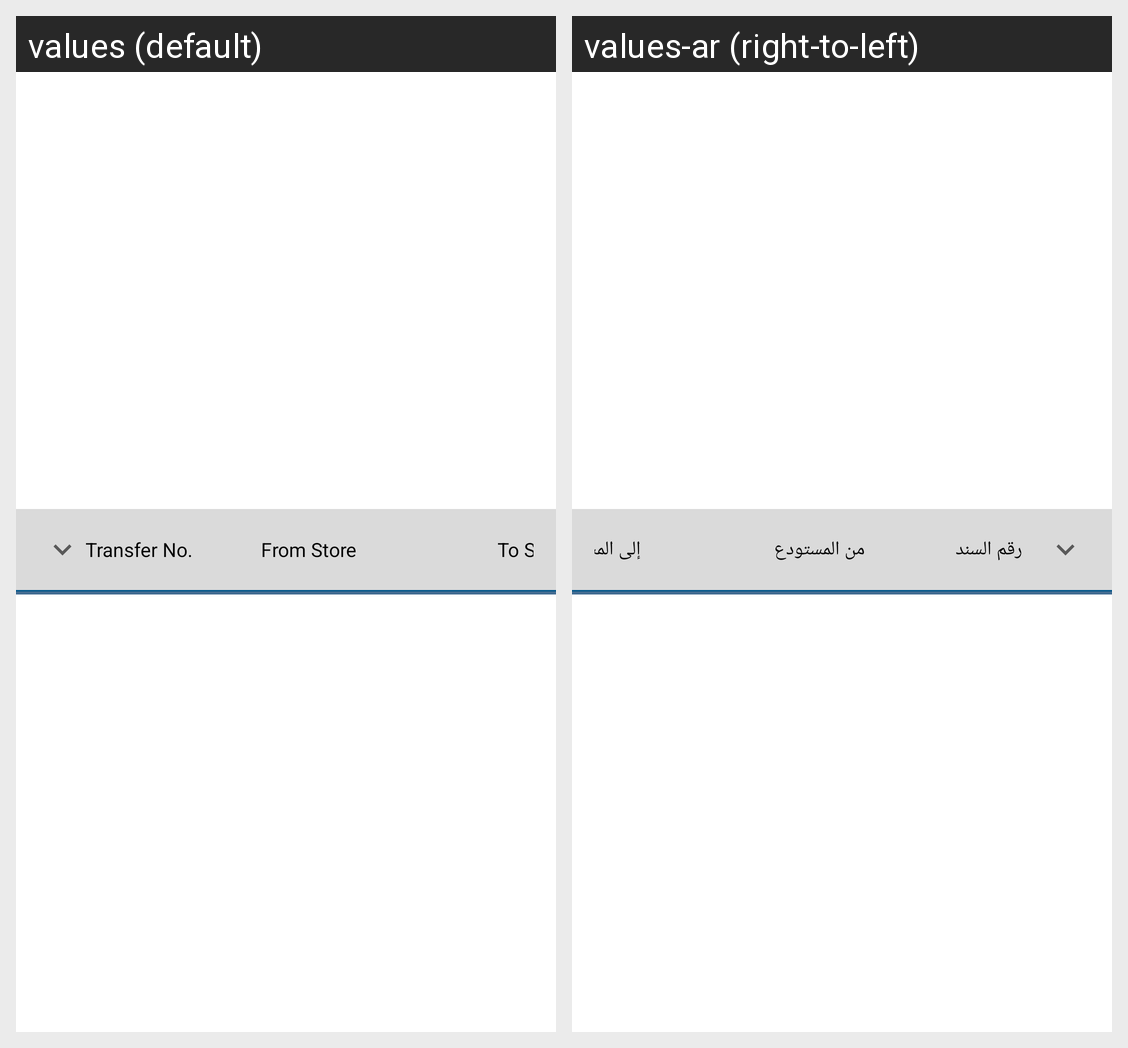

Locale-by-locale string values for the Android screen shown in this grid:
Android screen res/layout/transfer_report_rv_layout.xml rendered under 2 locales, left to right: values (default), values-ar (right-to-left). Device: Nexus 5 (rendered at 1080×1920; each locale shown at half size, 540×960, under a caption strip naming it); theme AppTheme.
Strings drawn on this screen, with the default value and each locale's value (text and hints the layout hard-codes, and strings that could not be matched under every locale, appear in the picture but are not listed):

TransferNo
  values: Transfer No.
  values-ar: رقم السند

fromStore
  values: From Store
  values-ar: من المستودع

toStore
  values: To Store
  values-ar: إلى المستودع
